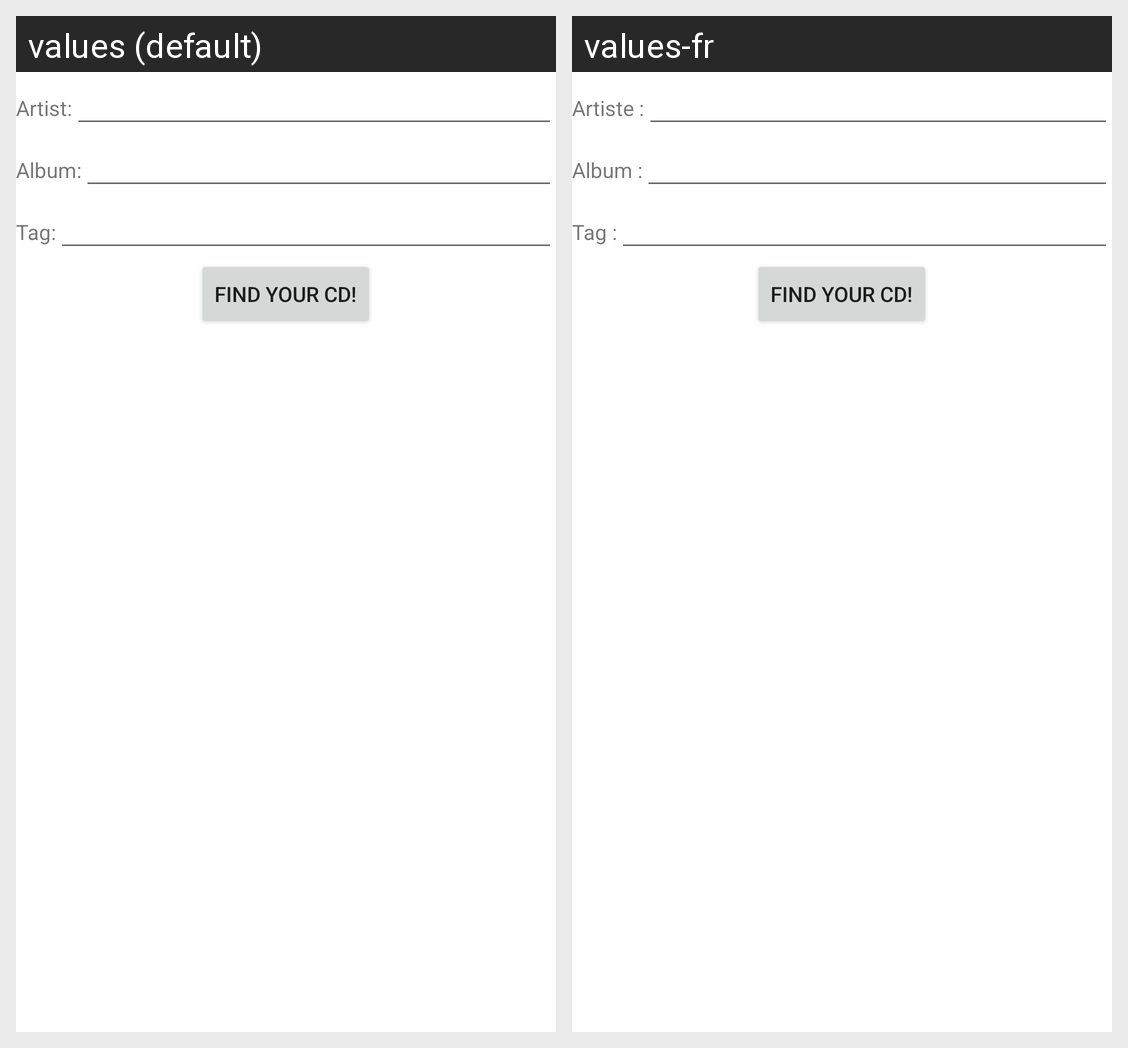

Here is an Android app screen in its default locale and in the app's own translations. Write out the translated-string differences for the strings that appear on this screen.
Android screen res/layout/find_cd.xml rendered under 2 locales, left to right: values (default), values-fr. Device: Nexus 5 (rendered at 1080×1920; each locale shown at half size, 540×960, under a caption strip naming it); theme AppTheme.
Strings drawn on this screen, with the default value and each locale's value (text and hints the layout hard-codes, and strings that could not be matched under every locale, appear in the picture but are not listed):

artist_name_label
  values: Artist:
  values-fr: Artiste :

album_name_label
  values: Album:
  values-fr: Album :

tag_name_label
  values: Tag:
  values-fr: Tag :

find_your_cd
  values: Find your CD!
  values-fr: Find your CD!  [not translated; the default value is used]
